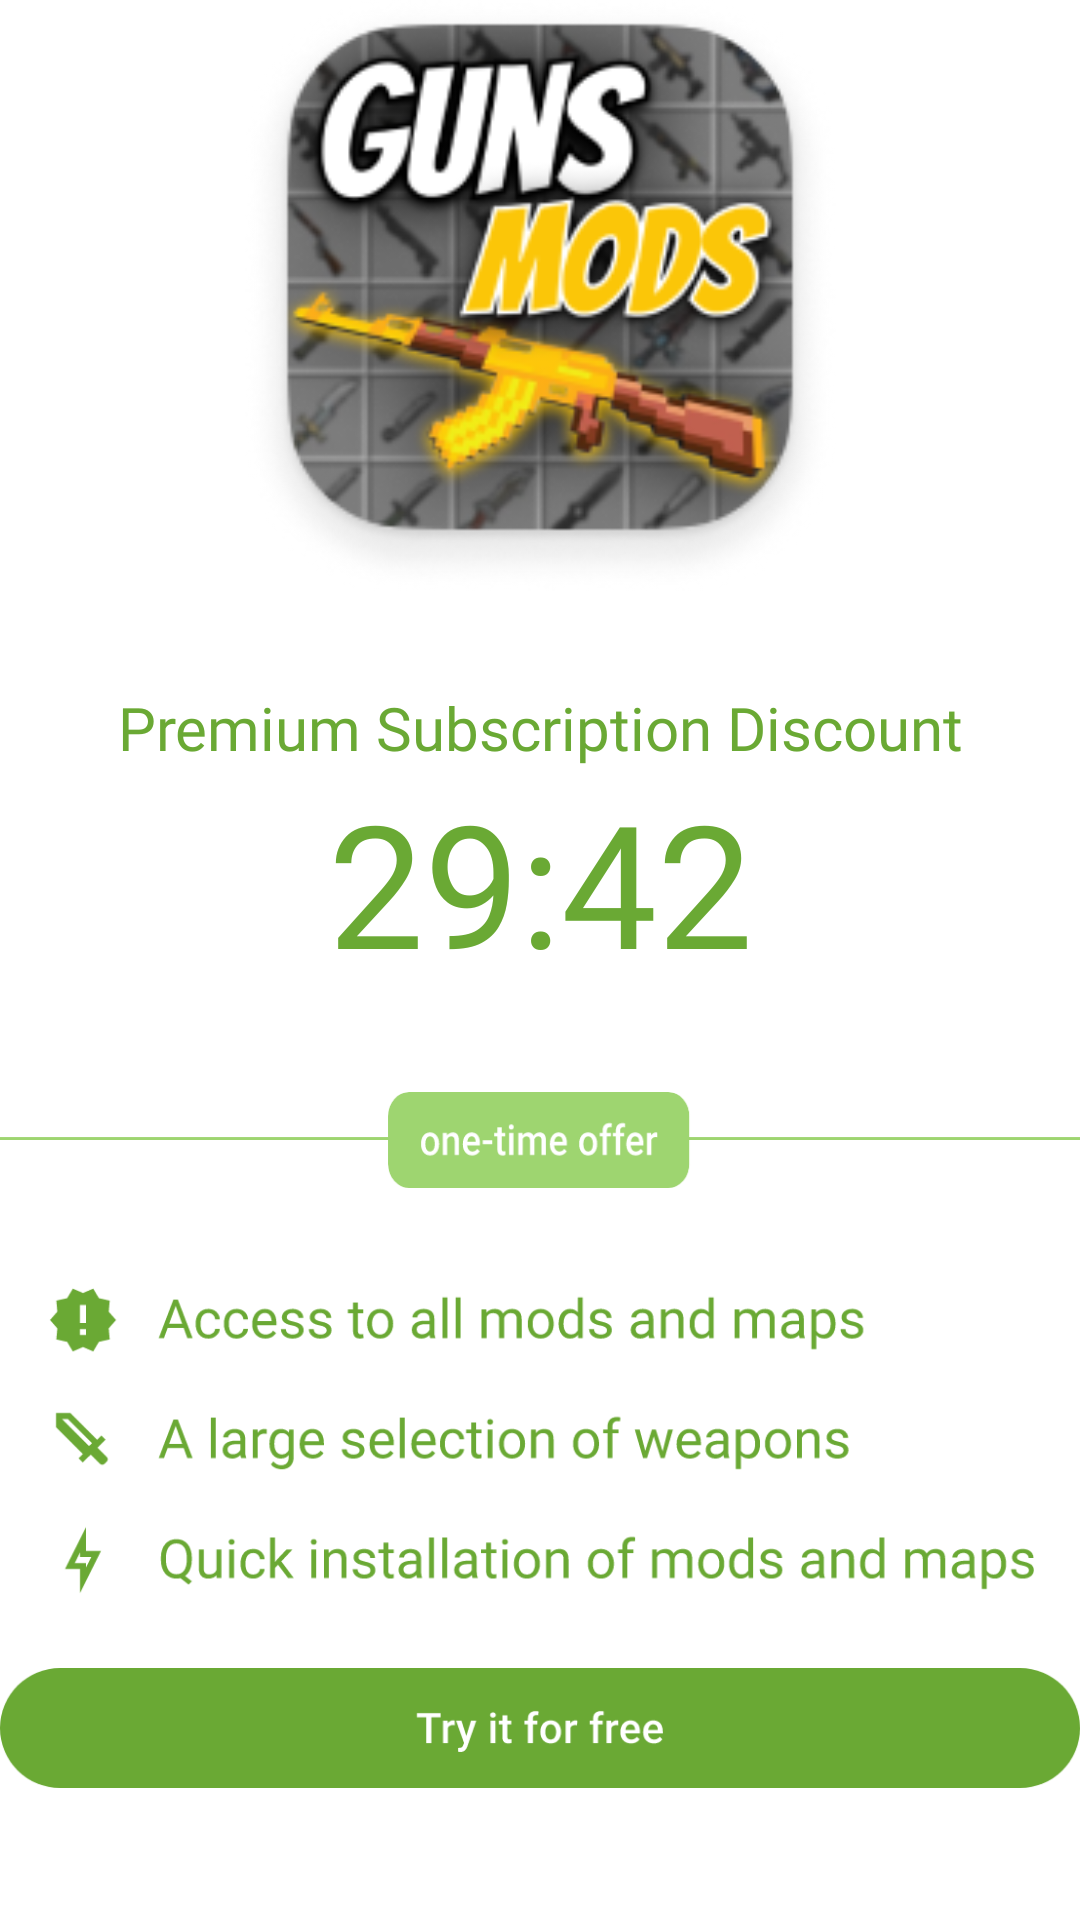

Layout XML and referenced resources for this Android screen:
<!-- AndroidManifest.xml: application theme Theme.Fashion -->
<!-- res/layout/activity_subscribe.xml -->
<?xml version="1.0" encoding="utf-8"?>
<androidx.core.widget.NestedScrollView xmlns:android="http://schemas.android.com/apk/res/android"
    xmlns:app="http://schemas.android.com/apk/res-auto"
    xmlns:tools="http://schemas.android.com/tools"
    android:layout_width="match_parent"
    android:layout_height="wrap_content"
    tools:context=".ui.SubscribeActivity">

    <androidx.constraintlayout.widget.ConstraintLayout
        android:layout_width="match_parent"
        android:layout_height="match_parent">

        <androidx.appcompat.widget.Toolbar
            android:id="@+id/toolbar"
            android:layout_width="match_parent"
            android:layout_height="?attr/actionBarSize"
            android:titleTextAppearance="@style/Toolbar.TitleText"
            app:layout_constraintTop_toTopOf="parent"
            tools:ignore="HardcodedText" />

        <ImageView
            android:id="@+id/image"
            android:layout_width="226dp"
            android:layout_height="197dp"
            android:src="@drawable/icon_logo1"
            app:layout_constraintEnd_toEndOf="parent"
            app:layout_constraintStart_toStartOf="parent"
            app:layout_constraintTop_toBottomOf="@id/toolbar" />

        <TextView
            android:id="@+id/text2"
            android:layout_width="match_parent"
            android:layout_height="wrap_content"
            android:layout_marginTop="32dp"
            android:fontFamily="@font/roboto_medium"
            android:gravity="center"
            android:lineHeight="32dp"
            android:text="@string/hhhh"
            android:textColor="#6AA934"
            android:textSize="20sp"
            app:layout_constraintTop_toBottomOf="@id/image" />

        <TextView
            android:id="@+id/timer"
            android:layout_width="match_parent"
            android:layout_height="wrap_content"
            android:fontFamily="@font/roboto_medium"
            android:lineHeight="64dp"
            android:text="@string/hr"
            android:textAlignment="center"
            android:textColor="#6AA934"
            android:textSize="57sp"
            app:layout_constraintTop_toBottomOf="@id/text2" />

        <LinearLayout
            android:id="@+id/layout"
            android:layout_width="wrap_content"
            android:layout_height="wrap_content"
            android:layout_marginTop="32dp"
            android:background="@drawable/group_1"
            android:orientation="horizontal"
            app:layout_constraintEnd_toEndOf="parent"
            app:layout_constraintStart_toStartOf="parent"
            app:layout_constraintTop_toBottomOf="@id/timer" />

        <LinearLayout
            android:id="@id/layout1"
            android:layout_width="wrap_content"
            android:layout_height="wrap_content"
            android:layout_marginTop="32dp"
            android:background="@drawable/group_2"
            android:orientation="horizontal"
            app:layout_constraintEnd_toEndOf="parent"
            app:layout_constraintStart_toStartOf="parent"
            app:layout_constraintTop_toBottomOf="@id/layout" />

        <LinearLayout
            android:id="@+id/layout2"
            android:layout_width="wrap_content"
            android:layout_height="wrap_content"
            android:layout_marginTop="24dp"
            android:background="@drawable/button20"
            android:orientation="horizontal"
            app:layout_constraintEnd_toEndOf="parent"
            app:layout_constraintStart_toStartOf="parent"
            app:layout_constraintTop_toBottomOf="@id/layout1" />

        <LinearLayout
            android:id="@+id/layout3"
            android:layout_width="wrap_content"
            android:layout_height="wrap_content"
            android:layout_marginStart="65dp"
            android:layout_marginTop="100dp"
            android:background="@drawable/button__21"
            android:orientation="horizontal"
            app:layout_constraintStart_toStartOf="parent"
            app:layout_constraintTop_toBottomOf="@id/layout2" />

        <LinearLayout
            android:layout_width="wrap_content"
            android:layout_height="wrap_content"
            android:layout_marginStart="12dp"
            android:background="@drawable/button__22"
            app:layout_constraintBottom_toBottomOf="@id/layout3"
            app:layout_constraintStart_toEndOf="@id/layout3" />

        <LinearLayout
            android:layout_width="wrap_content"
            android:layout_height="wrap_content"
            android:layout_marginTop="6dp"
            android:layout_marginBottom="32dp"
            android:background="@drawable/label_text"
            app:layout_constraintBottom_toBottomOf="parent"
            app:layout_constraintEnd_toEndOf="parent"
            app:layout_constraintStart_toStartOf="parent"
            app:layout_constraintTop_toBottomOf="@id/layout3" />

        <ImageView
            android:id="@+id/imageView"
            android:layout_width="50dp"
            android:layout_height="38dp"
            android:layout_marginStart="16dp"
            android:layout_marginTop="16dp"
            app:layout_constraintStart_toStartOf="parent"
            app:layout_constraintTop_toTopOf="parent"
            app:srcCompat="@drawable/icon" />
    </androidx.constraintlayout.widget.ConstraintLayout>
</androidx.core.widget.NestedScrollView>
<!-- resources referenced by this layout -->
<resources>
  <!-- drawable button20: vector/xml drawable (drawable, 8018 chars, omitted) -->
  <!-- drawable button__21: vector/xml drawable (drawable, 3984 chars, omitted) -->
  <!-- drawable button__22: vector/xml drawable (drawable, 15857 chars, omitted) -->
  <!-- drawable group_1: vector/xml drawable (drawable, 11055 chars, omitted) -->
  <!-- drawable group_2: vector/xml drawable (drawable, 75415 chars, omitted) -->
  <!-- drawable icon_logo1: png bitmap (drawable, 53669 bytes) -->
  <!-- drawable label_text: vector/xml drawable (drawable, 40522 chars, omitted) -->
  <string name="hhhh">Premium Subscription Discount</string>
  <string name="hr">29:42</string>
  <style name="Toolbar.TitleText" parent="TextAppearance.Material3.ActionBar.Title">
          <item name="android:textSize">22sp</item>
          <item name="fontFamily">@font/roboto_regular</item>
          <item name="android:color">#394231</item>
          <item name="android:gravity">center</item>
      </style>
  <style name="Theme.Fashion" parent="Theme.Material3.DayNight.NoActionBar">
          
          <item name="colorPrimary">@color/purple_200</item>
          <item name="colorPrimaryVariant">@color/purple_700</item>
          <item name="colorOnPrimary">@color/black</item>
          
          <item name="colorSecondary">@color/teal_200</item>
          <item name="colorSecondaryVariant">@color/teal_200</item>
          <item name="colorOnSecondary">@color/black</item>
          
          <item name="android:statusBarColor">@color/white</item>
          <item name="android:windowLightStatusBar" tools:targetApi="m">true</item>
          
      </style>
  <color name="purple_200">#FFBB86FC</color>
  <color name="purple_700">#FF3700B3</color>
  <color name="black">#FF000000</color>
  <color name="teal_200">#FF03DAC5</color>
  <color name="white">#FFFFFFFF</color>
</resources>
